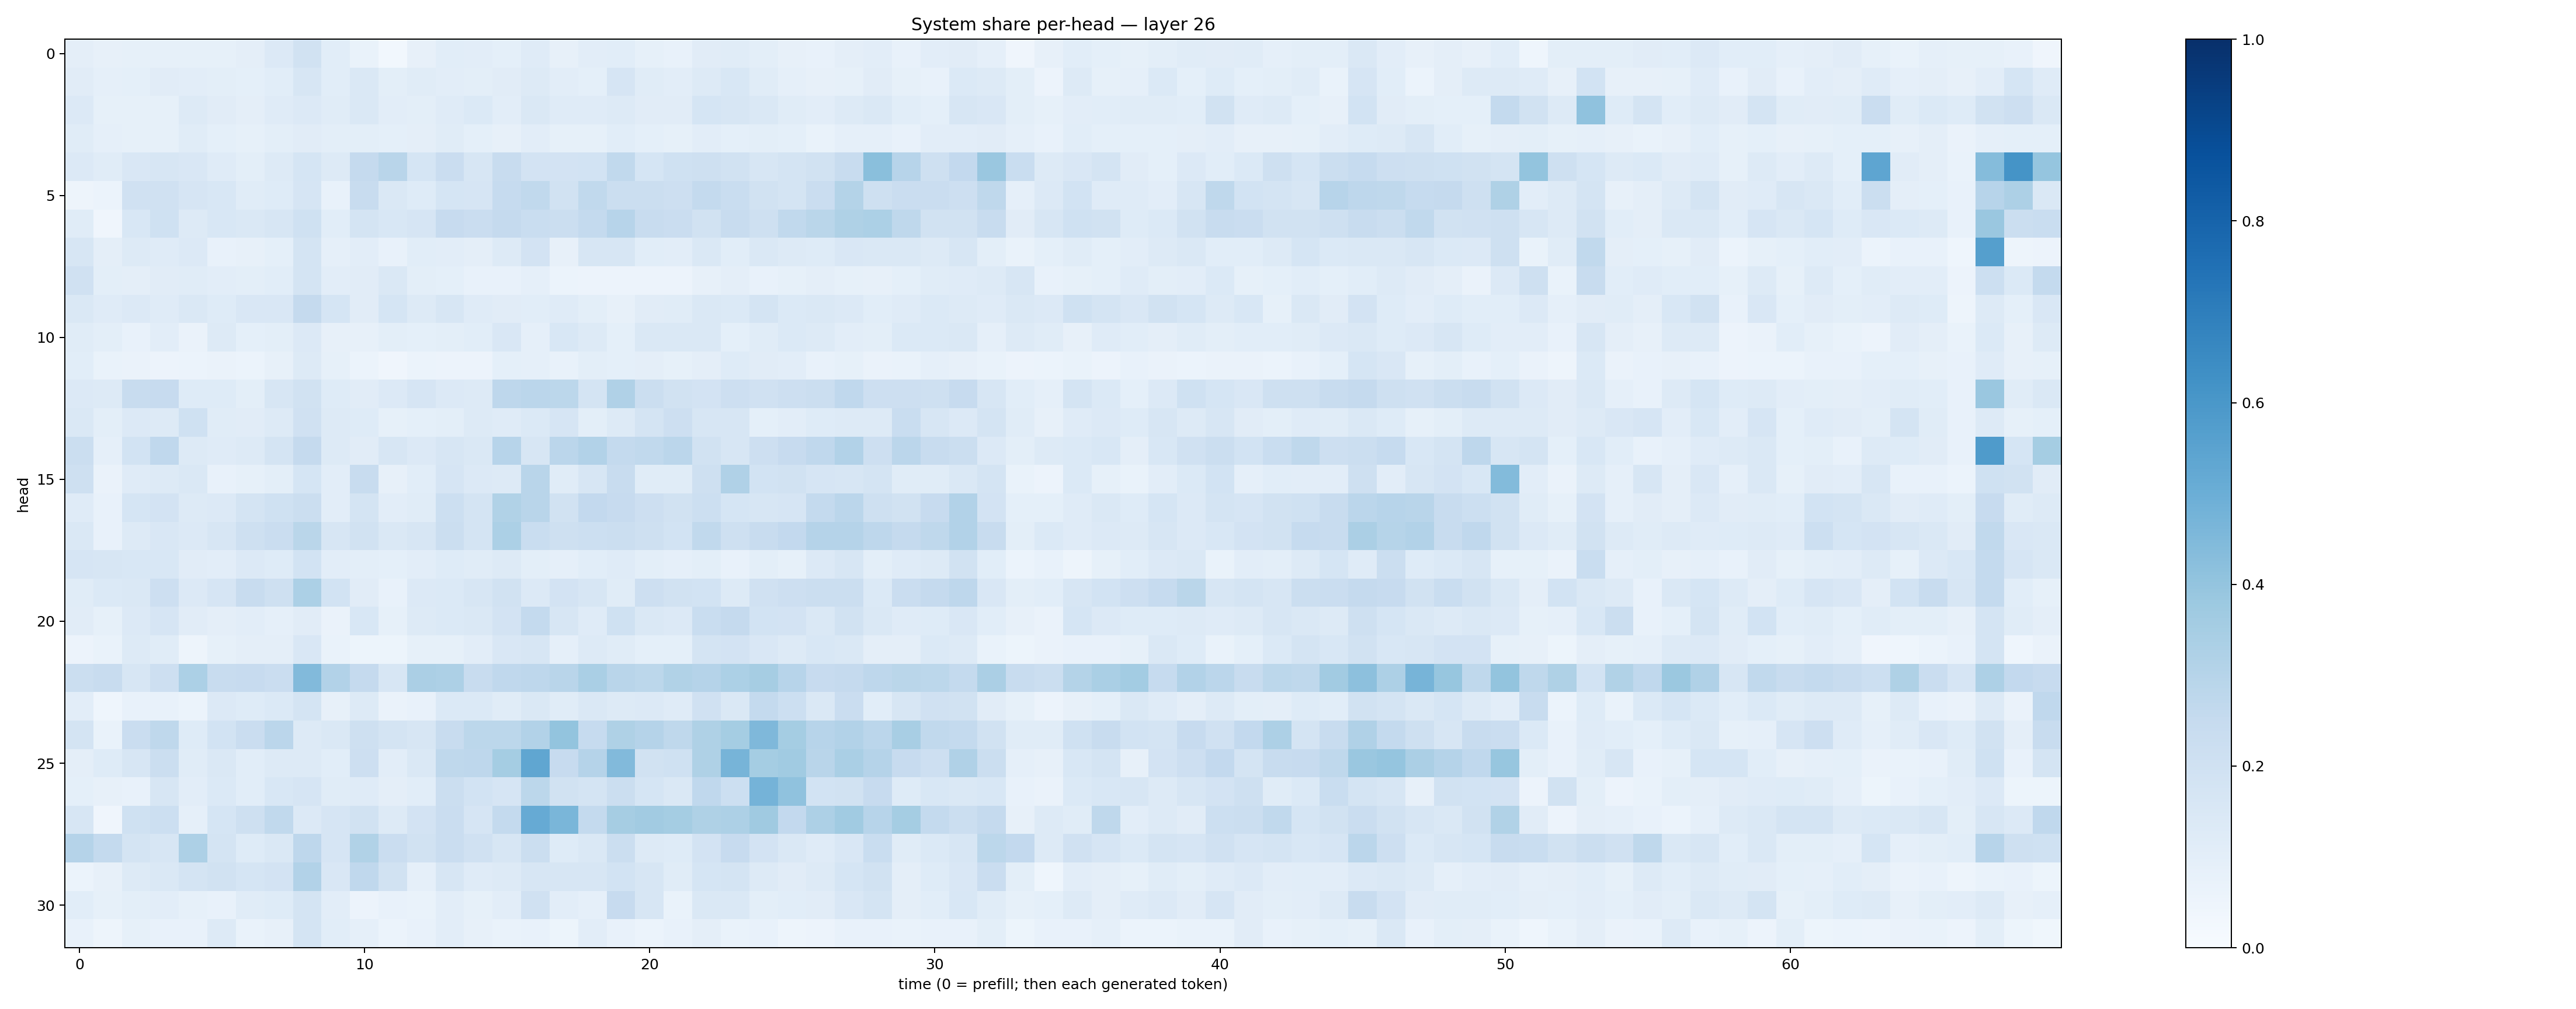

Values plotted in this chart, from the file beside it:
0.09664358, 0.08098289, 0.08582762, 0.08476355, 0.082905754, 0.08485182, 0.0976056, 0.13393396, 0.19340417, 0.10762024, 0.069354124, 0.027639316, 0.08198775, 0.10689166, 0.10213104, 0.09345775, 0.118265495, 0.08122924, 0.102581546, 0.10553867, 0.08472996, 0.07379116, 0.11096645, 0.116807446
0.1105, 0.08611, 0.09185, 0.11, 0.1048, 0.09772, 0.09125, 0.1092, 0.1604, 0.1091, 0.1427, 0.0978, 0.1144, 0.1029, 0.09861, 0.1115, 0.1298, 0.1045, 0.09321, 0.1674, 0.1137, 0.1027, 0.1299, 0.1524
0.1339, 0.08391, 0.08403, 0.08231, 0.1253, 0.113, 0.09498, 0.1209, 0.1337, 0.1141, 0.1423, 0.105, 0.1003, 0.1208, 0.1369, 0.1044, 0.1473, 0.1187, 0.1205, 0.1278, 0.1095, 0.1118, 0.1701, 0.1584
0.1149, 0.08778, 0.08452, 0.08285, 0.1164, 0.09361, 0.0829, 0.1005, 0.1114, 0.09868, 0.09976, 0.09044, 0.09525, 0.1147, 0.09061, 0.07853, 0.1052, 0.08317, 0.08216, 0.1091, 0.0937, 0.085, 0.1053, 0.09367
0.1355, 0.1134, 0.1521, 0.1577, 0.1521, 0.1207, 0.0983, 0.1275, 0.1684, 0.1291, 0.2517, 0.2899, 0.1684, 0.2278, 0.1583, 0.237, 0.1807, 0.1833, 0.1854, 0.2644, 0.1696, 0.2017, 0.21, 0.1902
0.04704, 0.06226, 0.199, 0.1975, 0.1644, 0.1555, 0.117, 0.1245, 0.1669, 0.07129, 0.237, 0.1418, 0.1237, 0.1709, 0.1675, 0.2472, 0.2646, 0.192, 0.2652, 0.2196, 0.2244, 0.2124, 0.2561, 0.2307
0.1137, 0.03957, 0.1559, 0.1994, 0.1295, 0.1534, 0.1409, 0.1606, 0.2023, 0.1059, 0.1719, 0.1533, 0.1678, 0.244, 0.2287, 0.2528, 0.234, 0.2218, 0.2552, 0.2958, 0.2407, 0.2293, 0.1924, 0.2347
0.1622, 0.09431, 0.1279, 0.1173, 0.1358, 0.07144, 0.08173, 0.09028, 0.172, 0.08765, 0.1023, 0.07112, 0.1076, 0.1027, 0.09541, 0.128, 0.1817, 0.07842, 0.1579, 0.158, 0.1094, 0.1044, 0.1476, 0.1092
0.1964, 0.09772, 0.09614, 0.11, 0.1136, 0.105, 0.1001, 0.1081, 0.1762, 0.104, 0.1124, 0.1468, 0.09888, 0.09292, 0.07767, 0.07728, 0.08652, 0.05879, 0.05794, 0.05533, 0.05578, 0.05559, 0.07843, 0.09622
0.1427, 0.1199, 0.1355, 0.1179, 0.1456, 0.1213, 0.1507, 0.1497, 0.2536, 0.1699, 0.1131, 0.1718, 0.1328, 0.1617, 0.1199, 0.111, 0.1077, 0.1186, 0.09845, 0.07887, 0.1106, 0.114, 0.1444, 0.1406
0.1153, 0.09792, 0.07652, 0.1042, 0.06533, 0.1291, 0.09123, 0.09816, 0.1363, 0.08012, 0.07967, 0.09942, 0.09197, 0.09956, 0.1061, 0.1502, 0.08867, 0.1551, 0.1287, 0.08992, 0.1455, 0.1452, 0.1473, 0.09221
0.107, 0.06858, 0.0631, 0.05613, 0.05897, 0.06386, 0.06244, 0.07894, 0.1253, 0.08247, 0.05915, 0.03984, 0.06074, 0.0547, 0.05681, 0.09371, 0.08861, 0.07514, 0.09944, 0.09075, 0.09376, 0.08342, 0.09561, 0.124
0.1346, 0.1309, 0.2353, 0.2456, 0.1227, 0.1249, 0.1014, 0.1574, 0.1883, 0.1241, 0.1121, 0.1332, 0.1641, 0.1329, 0.1282, 0.2759, 0.2814, 0.2777, 0.1747, 0.32, 0.222, 0.1916, 0.1808, 0.2123
0.1415, 0.1009, 0.1365, 0.1276, 0.2006, 0.114, 0.1122, 0.1303, 0.1981, 0.1258, 0.1223, 0.08376, 0.09348, 0.09835, 0.1275, 0.1204, 0.14, 0.1654, 0.0983, 0.1256, 0.1744, 0.2127, 0.1596, 0.1578
0.2203, 0.08694, 0.1871, 0.2665, 0.1311, 0.118, 0.1292, 0.1756, 0.2531, 0.128, 0.1126, 0.1613, 0.1335, 0.1636, 0.1414, 0.2967, 0.1628, 0.2824, 0.3093, 0.2549, 0.2645, 0.2842, 0.188, 0.1579
0.2062, 0.06546, 0.1201, 0.1311, 0.1458, 0.07721, 0.08437, 0.09862, 0.1696, 0.1033, 0.2381, 0.07815, 0.1066, 0.1646, 0.1352, 0.1277, 0.2909, 0.1145, 0.1639, 0.2373, 0.1136, 0.1172, 0.2093, 0.3185
0.1196, 0.07671, 0.1715, 0.1813, 0.1293, 0.1345, 0.1735, 0.2007, 0.2195, 0.1037, 0.1746, 0.1054, 0.1168, 0.2162, 0.1774, 0.3138, 0.29, 0.1943, 0.2583, 0.2434, 0.212, 0.1914, 0.217, 0.1693
0.1472, 0.07213, 0.1312, 0.1502, 0.1332, 0.1627, 0.2065, 0.2296, 0.2889, 0.1585, 0.1897, 0.1434, 0.1598, 0.2241, 0.1754, 0.3295, 0.2323, 0.206, 0.2167, 0.2257, 0.2075, 0.1846, 0.2649, 0.2102
0.1648, 0.1609, 0.1547, 0.1546, 0.1107, 0.1023, 0.135, 0.1214, 0.1853, 0.1031, 0.1015, 0.09048, 0.1052, 0.1243, 0.1152, 0.1256, 0.09906, 0.08693, 0.1066, 0.1176, 0.1013, 0.08647, 0.1011, 0.07615
0.1161, 0.1387, 0.1428, 0.2113, 0.1336, 0.1679, 0.2345, 0.2095, 0.3284, 0.1852, 0.1123, 0.07427, 0.1365, 0.1372, 0.1631, 0.1894, 0.1336, 0.1802, 0.1568, 0.1152, 0.2114, 0.1912, 0.1841, 0.1321
0.1118, 0.08293, 0.1349, 0.1663, 0.1117, 0.09573, 0.1035, 0.08855, 0.1131, 0.06481, 0.1562, 0.08287, 0.1301, 0.1382, 0.1475, 0.182, 0.2559, 0.1572, 0.1183, 0.1993, 0.1434, 0.1354, 0.233, 0.2508
0.05715, 0.06844, 0.1306, 0.1161, 0.05001, 0.08225, 0.0967, 0.09437, 0.151, 0.06817, 0.05099, 0.05364, 0.08234, 0.08286, 0.1033, 0.1511, 0.1588, 0.08871, 0.129, 0.1156, 0.09238, 0.09015, 0.1733, 0.1802
0.2255, 0.2402, 0.1566, 0.2138, 0.329, 0.2391, 0.2452, 0.2291, 0.442, 0.3104, 0.2515, 0.1591, 0.3359, 0.3271, 0.2349, 0.2692, 0.2746, 0.2895, 0.3365, 0.2899, 0.2804, 0.3146, 0.3029, 0.3286
0.1054, 0.04604, 0.07549, 0.07671, 0.05933, 0.1344, 0.1234, 0.1374, 0.1719, 0.07929, 0.1275, 0.06298, 0.07537, 0.1387, 0.1385, 0.1141, 0.1465, 0.117, 0.1479, 0.126, 0.1347, 0.1177, 0.1985, 0.145
0.1789, 0.06944, 0.2289, 0.2703, 0.125, 0.185, 0.2301, 0.285, 0.1267, 0.1411, 0.2089, 0.1783, 0.16, 0.2378, 0.2795, 0.2776, 0.31, 0.4007, 0.2464, 0.3216, 0.3034, 0.2722, 0.3227, 0.3533
0.09566, 0.1236, 0.1617, 0.2226, 0.116, 0.1428, 0.1079, 0.1285, 0.1323, 0.1089, 0.2132, 0.1053, 0.1462, 0.272, 0.2771, 0.3551, 0.5347, 0.2427, 0.3015, 0.4436, 0.1935, 0.2001, 0.3215, 0.472
0.09357, 0.08157, 0.07305, 0.1606, 0.1017, 0.1389, 0.1079, 0.1548, 0.1657, 0.1169, 0.1183, 0.09618, 0.1071, 0.2248, 0.1866, 0.1644, 0.2778, 0.1904, 0.1741, 0.2194, 0.1708, 0.1423, 0.2695, 0.2182
0.1571, 0.04279, 0.2031, 0.2168, 0.08807, 0.1702, 0.2044, 0.2626, 0.1362, 0.1666, 0.1902, 0.125, 0.1808, 0.2268, 0.1658, 0.2553, 0.5154, 0.4625, 0.2561, 0.3487, 0.3616, 0.3522, 0.3241, 0.3271
0.3041, 0.2539, 0.1768, 0.1582, 0.328, 0.178, 0.1232, 0.1481, 0.2744, 0.1664, 0.3142, 0.2303, 0.1924, 0.2274, 0.1983, 0.1579, 0.2193, 0.1227, 0.1448, 0.2261, 0.127, 0.1211, 0.1801, 0.2435
0.05861, 0.08149, 0.1277, 0.144, 0.1766, 0.1934, 0.169, 0.1826, 0.3123, 0.1485, 0.2671, 0.1898, 0.08751, 0.1598, 0.1177, 0.1289, 0.1629, 0.1608, 0.1566, 0.187, 0.1563, 0.115, 0.1707, 0.1734
0.1079, 0.08232, 0.09969, 0.1027, 0.08437, 0.07336, 0.1156, 0.1245, 0.1771, 0.1021, 0.0574, 0.07605, 0.0668, 0.1045, 0.08514, 0.1018, 0.1989, 0.1047, 0.08869, 0.2433, 0.1607, 0.07025, 0.1459, 0.1474
0.07298, 0.04949, 0.08517, 0.07366, 0.07533, 0.1282, 0.06986, 0.08074, 0.1724, 0.1087, 0.0861, 0.05984, 0.07163, 0.1037, 0.07975, 0.06895, 0.07796, 0.05386, 0.1031, 0.07482, 0.05928, 0.07042, 0.09547, 0.06943
